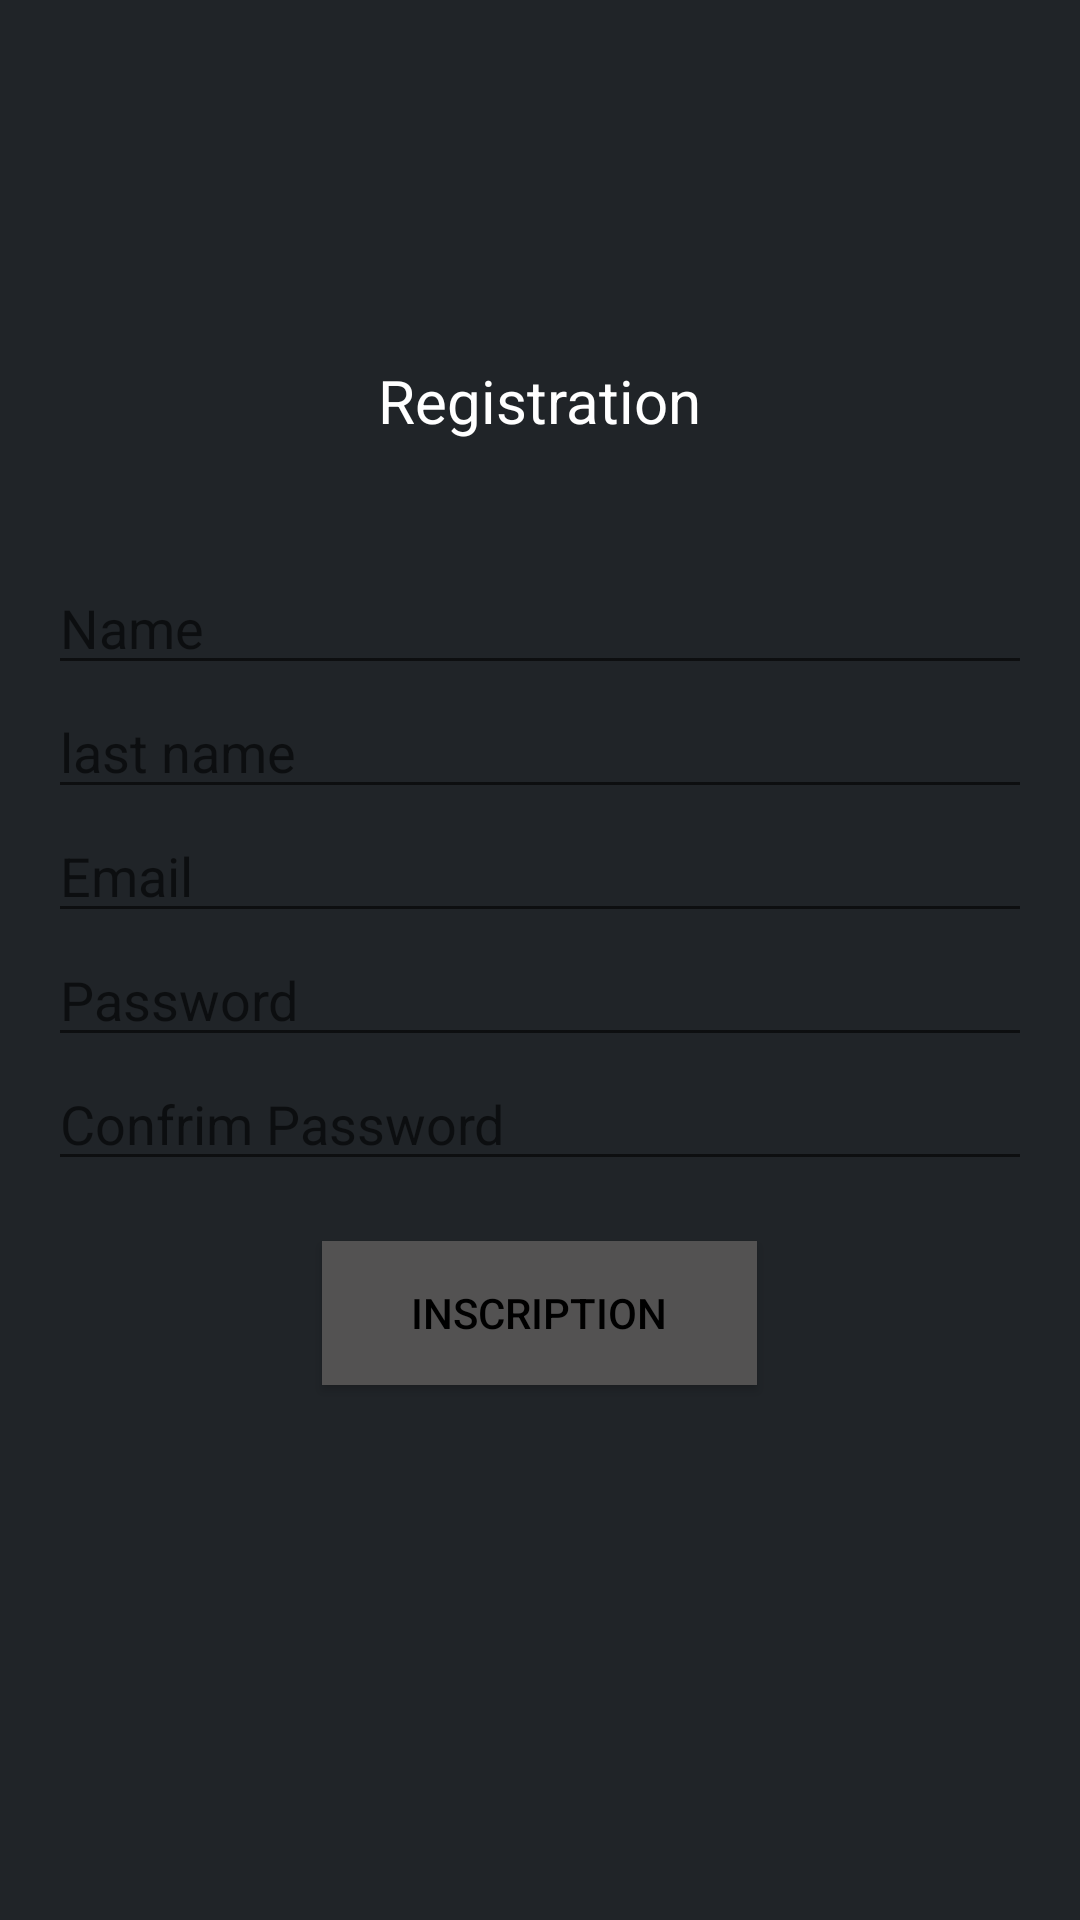

Reconstruct the res/layout file that produces this screen, plus the resources it refers to.
<!-- AndroidManifest.xml: application theme Theme.DomotiqueAppAndroid -->
<!-- res/layout/activity_register.xml -->
<LinearLayout xmlns:android="http://schemas.android.com/apk/res/android"
    xmlns:app="http://schemas.android.com/apk/res-auto"
    xmlns:tools="http://schemas.android.com/tools"
    android:layout_width="match_parent"
    android:layout_height="match_parent"
    android:gravity="center_vertical"
    android:orientation="vertical"
    android:paddingLeft="16dp"
    android:paddingRight="16dp"
    tools:context="RegisterActivity">

    <TextView
        android:layout_width="wrap_content"
        android:layout_height="wrap_content"
        android:layout_gravity="center_horizontal"
        android:layout_marginBottom="40dp"
        android:text="@string/register_title"
        android:textColor="#FFFFFF"
        android:textSize="20sp" />

    <EditText
        android:id="@+id/et_pseudo"
        android:layout_width="match_parent"
        android:layout_height="wrap_content"
        android:hint="@string/pseudo"/>
    <EditText
        android:id="@+id/et_Last_name"
        android:layout_width="match_parent"
        android:layout_height="wrap_content"
        android:hint="@string/last_name"/>
    <EditText
        android:id="@+id/et_email"
        android:layout_width="match_parent"
        android:layout_height="wrap_content"
        android:hint="@string/email"/>
    <EditText
        android:id="@+id/et_password"
        android:layout_width="match_parent"
        android:layout_height="wrap_content"
        android:hint="@string/password"/>
    <EditText
        android:id="@+id/et_password2"
        android:layout_width="match_parent"
        android:layout_height="wrap_content"
        android:hint="@string/password2"/>

    <Button
        android:id="@+id/btn_send"
        android:layout_width="145dp"
        android:layout_height="wrap_content"
        android:layout_gravity="center_horizontal"
        android:layout_marginTop="20dp"
        android:background="@color/backgrou_bouton"
        android:text="@string/register"
        android:textColor="#000000" />

    <ProgressBar
        android:id="@+id/pb_loader"
        android:layout_width="wrap_content"
        android:layout_height="wrap_content"
        android:layout_gravity="center_horizontal"
        android:layout_marginTop="10dp"
        android:visibility="invisible" />


</LinearLayout>
<!-- resources referenced by this layout -->
<resources>
  <color name="backgrou_bouton">#535252</color>
  <string name="email">Email</string>
  <string name="last_name">last name</string>
  <string name="password">Password</string>
  <string name="password2">Confrim Password</string>
  <string name="pseudo">Name</string>
  <string name="register">inscription</string>
  <string name="register_title">Registration</string>
  <style name="Theme.DomotiqueAppAndroid" parent="Theme.MaterialComponents.DayNight.DarkActionBar">
          
          <item name="colorPrimary">@color/ColorLightPrimary</item>
          <item name="colorPrimaryDark">@color/ColorLightPrimary</item>
          <item name="colorAccent">@color/colorAccent</item>
          //bateriie en noire
          <item name="android:statusBarColor">@color/ColorBlackPrimary</item>
          <item name="windowActionBar">false</item>
          <item name="windowNoTitle">true</item>
          <item name="android:colorBackground">@color/background_material_light</item>
          <item name="android:navigationBarColor">@color/ColoreBlackBackground</item>
      </style>
  <color name="ColorLightPrimary">#FFFFFF</color>
  <color name="colorAccent">#D81B60</color>
  <color name="ColorBlackPrimary">#343940</color>
  <color name="background_material_light">#202428</color>
  <color name="ColoreBlackBackground">#1D1D23</color>
</resources>
